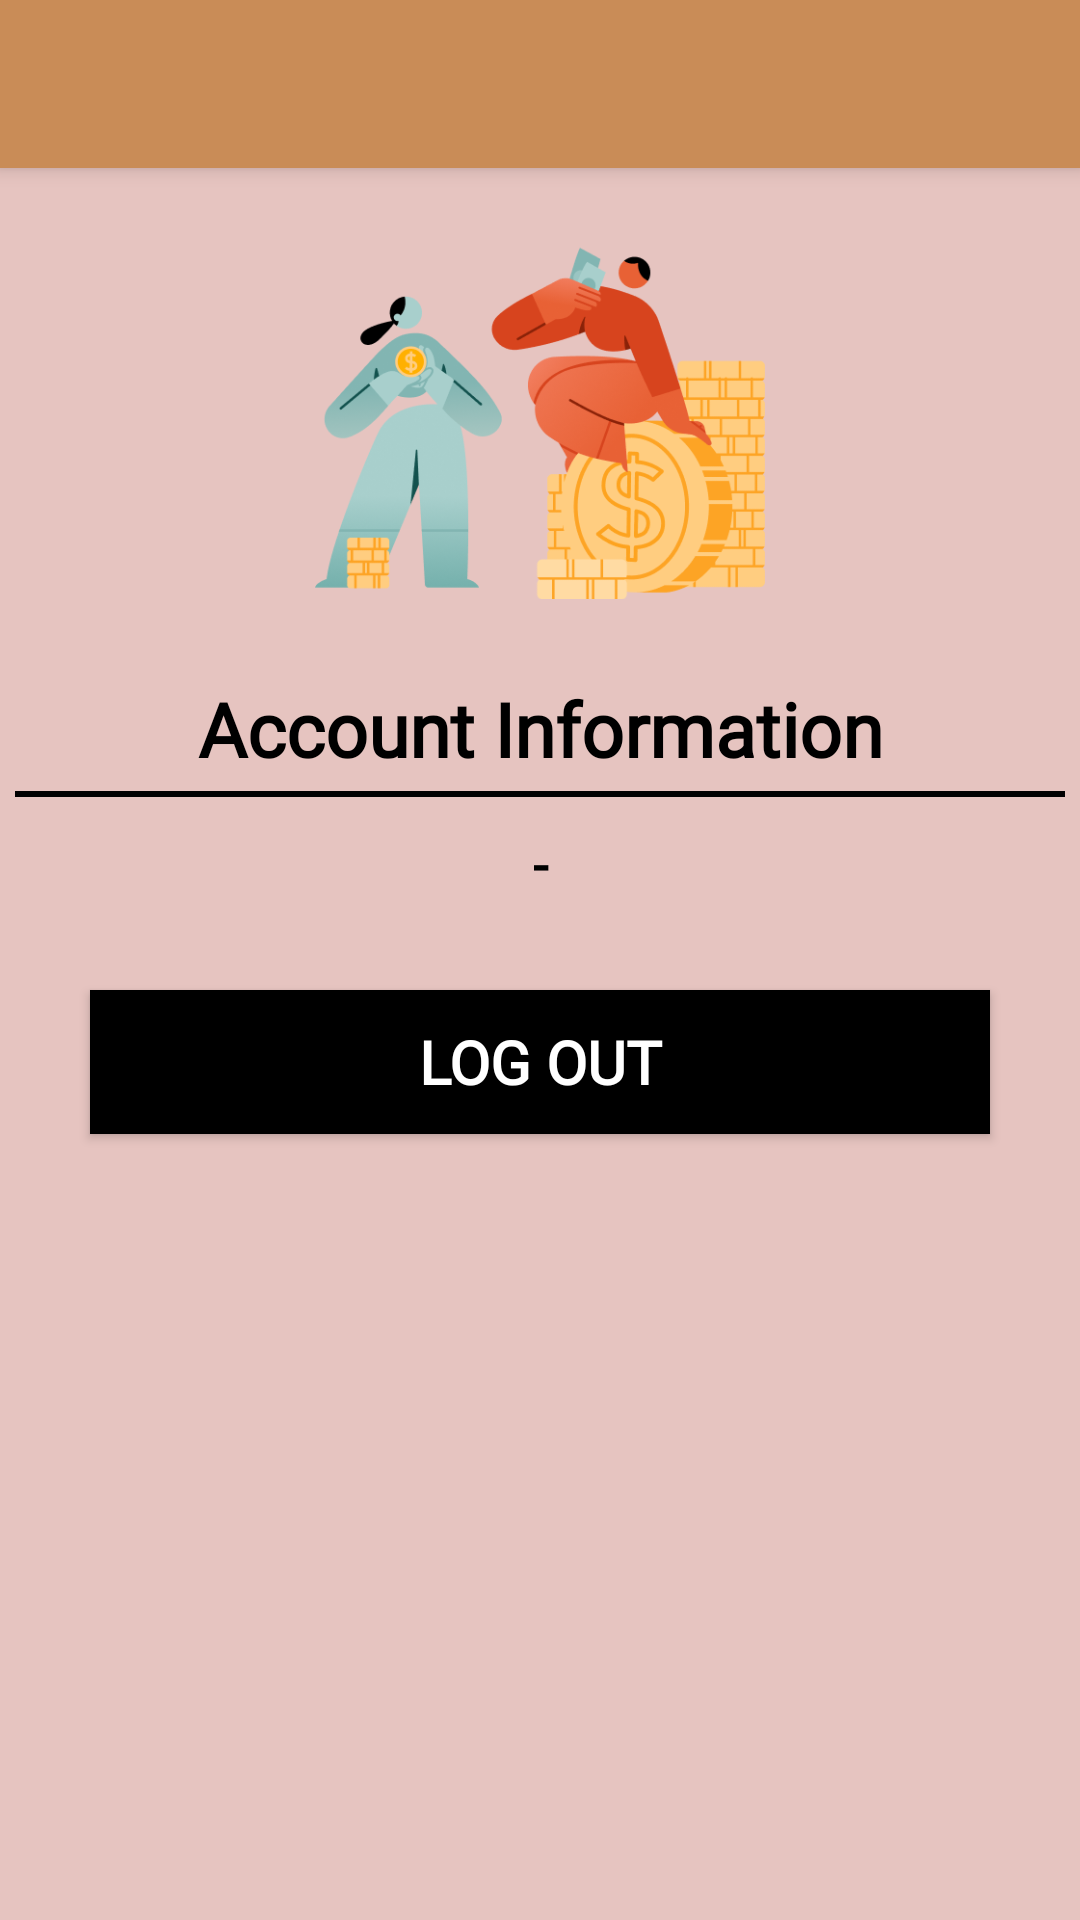

The Android layout XML behind this screen, and the referenced resources:
<!-- AndroidManifest.xml: application theme Theme.PBApp -->
<!-- res/layout/activity_account.xml -->
<?xml version="1.0" encoding="utf-8"?>
<LinearLayout xmlns:android="http://schemas.android.com/apk/res/android"
    xmlns:app="http://schemas.android.com/apk/res-auto"
    xmlns:tools="http://schemas.android.com/tools"
    android:layout_width="match_parent"
    android:layout_height="match_parent"
    android:orientation="vertical"
    android:background="#E6C4C0"
    tools:context=".AccountActivity">

    <androidx.appcompat.widget.Toolbar
        android:layout_width="match_parent"
        android:layout_height="?attr/actionBarSize"
        android:background="#C98C57"
        android:id="@+id/my_Feed_Toolbar"
        android:theme="@style/ThemeOverlay.AppCompat.Dark.ActionBar"
        app:popupTheme="@style/ThemeOverlay.AppCompat.Light"
        android:elevation="4dp">
    </androidx.appcompat.widget.Toolbar>

    <LinearLayout
        android:layout_width="match_parent"
        android:layout_height="wrap_content"
        android:orientation="vertical">

        <ImageView
            android:id="@+id/logo"
            android:layout_width="150dp"
            android:layout_height="150dp"
            android:src="@drawable/logo"
            android:layout_gravity="center"
            android:layout_marginTop="10dp"/>

        <TextView
            android:layout_width="match_parent"
            android:layout_height="wrap_content"
            android:layout_marginTop="10dp"
            android:fontFamily="@font/abel"
            android:gravity="center"
            android:text="Account Information"
            android:textColor="#000"
            android:textSize="25sp"
            android:textStyle="bold" />
        <View
            android:layout_width="match_parent"
            android:layout_height="2dp"
            android:layout_marginTop="4dp"
            android:layout_marginStart="5dp"
            android:layout_marginEnd="5dp"
            android:background="#000" />

        <TextView
            android:id="@+id/userEmail"
            android:layout_width="match_parent"
            android:layout_height="wrap_content"
            android:layout_margin="10dp"
            android:fontFamily="@font/abel"
            android:gravity="center"
            android:text="-"
            android:textAllCaps="true"
            android:textColor="#000"
            android:textSize="18sp"
            android:textStyle="bold" />

        <Button
            android:id="@+id/logoutBtn"
            android:layout_width="match_parent"
            android:layout_height="wrap_content"
            android:layout_marginLeft="30dp"
            android:layout_marginTop="20dp"
            android:layout_marginRight="30dp"
            android:layout_marginBottom="30dp"
            android:background="@color/black"
            android:fontFamily="@font/abel"
            android:text="LOG OUT"
            android:textColor="#fff"
            android:textSize="20sp"
            android:textStyle="bold" />
    </LinearLayout>



</LinearLayout>
<!-- resources referenced by this layout -->
<resources>
  <color name="black">#FF000000</color>
  <!-- drawable logo: png bitmap (drawable, 65338 bytes) -->
  <style name="Theme.PBApp" parent="Theme.AppCompat.Light.NoActionBar">
          
          <item name="colorPrimary">@color/purple_500</item>
          <item name="colorPrimaryVariant">@color/purple_700</item>
          <item name="colorOnPrimary">@color/white</item>
          
          <item name="colorSecondary">@color/teal_200</item>
          <item name="colorSecondaryVariant">@color/teal_700</item>
          <item name="colorOnSecondary">@color/black</item>
          
          <item name="android:statusBarColor" tools:targetApi="l">?attr/colorPrimaryVariant</item>
          
      </style>
  <color name="purple_500">#13AC9E</color>
  <color name="purple_700">#FFCBC4</color>
  <color name="white">#FFFFFFFF</color>
  <color name="teal_200">#FF03DAC5</color>
  <color name="teal_700">#FF018786</color>
</resources>
